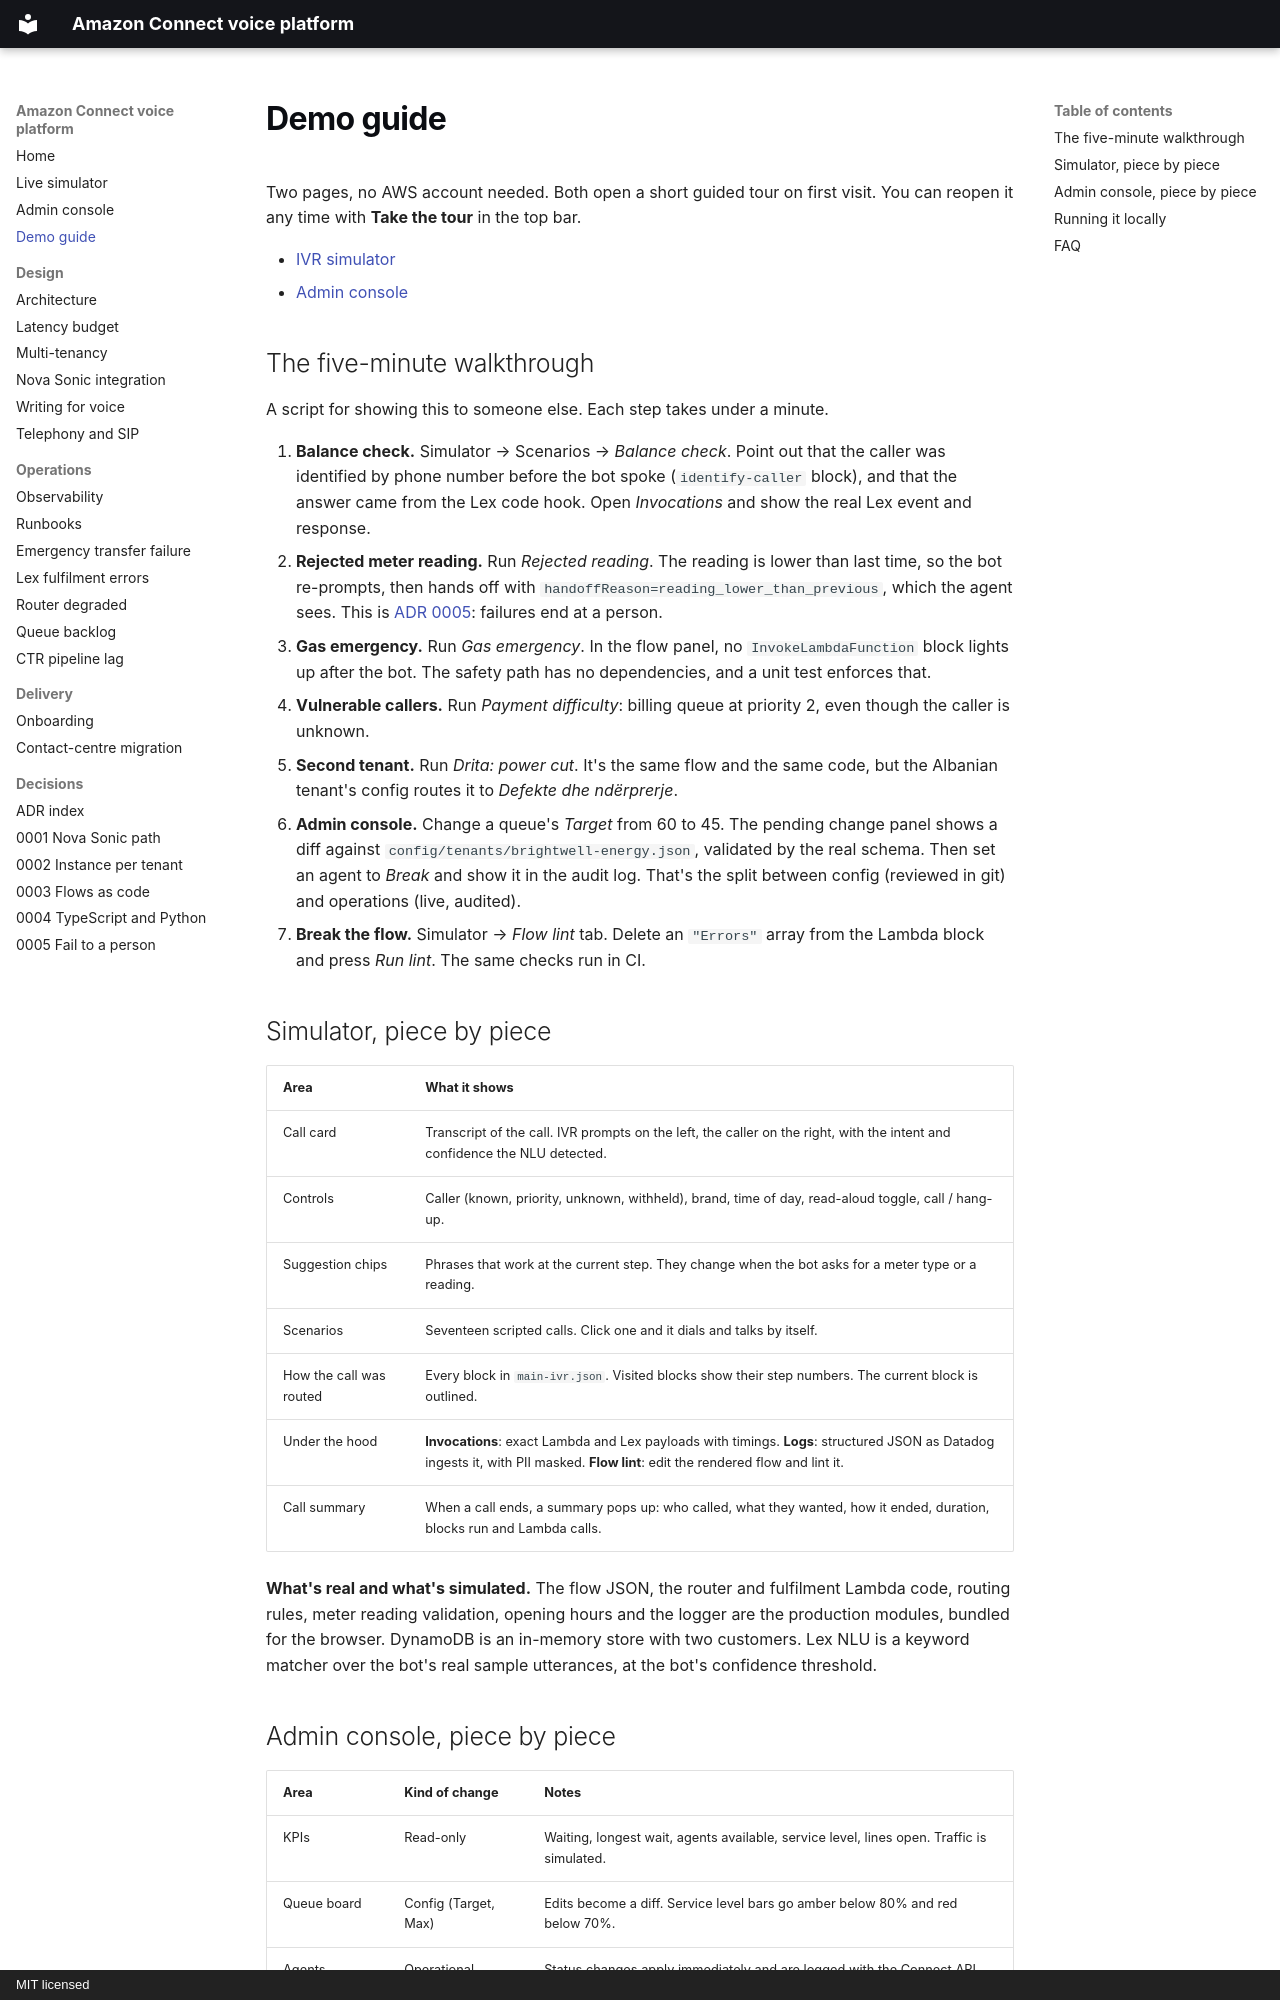

repository: rexhinokovaci/amazon-connect-voice-platform · page: demo-guide/index.html · generator: mkdocs · copyright: MIT licensed

# Demo guide

Two pages, no AWS account needed. Both open a short guided tour on first visit. You can reopen it any time with **Take the tour** in the top bar.

- [IVR simulator](https://rexhinokovaci.github.io/amazon-connect-voice-platform/demo/)
- [Admin console](https://rexhinokovaci.github.io/amazon-connect-voice-platform/demo/admin.html)

## The five-minute walkthrough

A script for showing this to someone else. Each step takes under a minute.

1. **Balance check.** Simulator → Scenarios → *Balance check*. Point out that the caller was identified by phone number before the bot spoke (`identify-caller` block), and that the answer came from the Lex code hook. Open *Invocations* and show the real Lex event and response.
2. **Rejected meter reading.** Run *Rejected reading*. The reading is lower than last time, so the bot re-prompts, then hands off with `handoffReason=reading_lower_than_previous`, which the agent sees. This is [ADR 0005](adr/0005-fail-to-a-person.md): failures end at a person.
3. **Gas emergency.** Run *Gas emergency*. In the flow panel, no `InvokeLambdaFunction` block lights up after the bot. The safety path has no dependencies, and a unit test enforces that.
4. **Vulnerable callers.** Run *Payment difficulty*: billing queue at priority 2, even though the caller is unknown.
5. **Second tenant.** Run *Drita: power cut*. It's the same flow and the same code, but the Albanian tenant's config routes it to *Defekte dhe ndërprerje*.
6. **Admin console.** Change a queue's *Target* from 60 to 45. The pending change panel shows a diff against `config/tenants/brightwell-energy.json`, validated by the real schema. Then set an agent to *Break* and show it in the audit log. That's the split between config (reviewed in git) and operations (live, audited).
7. **Break the flow.** Simulator → *Flow lint* tab. Delete an `"Errors"` array from the Lambda block and press *Run lint*. The same checks run in CI.

## Simulator, piece by piece

| Area | What it shows |
|---|---|
| Call card | Transcript of the call. IVR prompts on the left, the caller on the right, with the intent and confidence the NLU detected. |
| Controls | Caller (known, priority, unknown, withheld), brand, time of day, read-aloud toggle, call / hang-up. |
| Suggestion chips | Phrases that work at the current step. They change when the bot asks for a meter type or a reading. |
| Scenarios | Seventeen scripted calls. Click one and it dials and talks by itself. |
| How the call was routed | Every block in `main-ivr.json`. Visited blocks show their step numbers. The current block is outlined. |
| Under the hood | **Invocations**: exact Lambda and Lex payloads with timings. **Logs**: structured JSON as Datadog ingests it, with PII masked. **Flow lint**: edit the rendered flow and lint it. |
| Call summary | When a call ends, a summary pops up: who called, what they wanted, how it ended, duration, blocks run and Lambda calls. |

**What's real and what's simulated.** The flow JSON, the router and fulfilment Lambda code, routing rules, meter reading validation, opening hours and the logger are the production modules, bundled for the browser. DynamoDB is an in-memory store with two customers. Lex NLU is a keyword matcher over the bot's real sample utterances, at the bot's confidence threshold.
